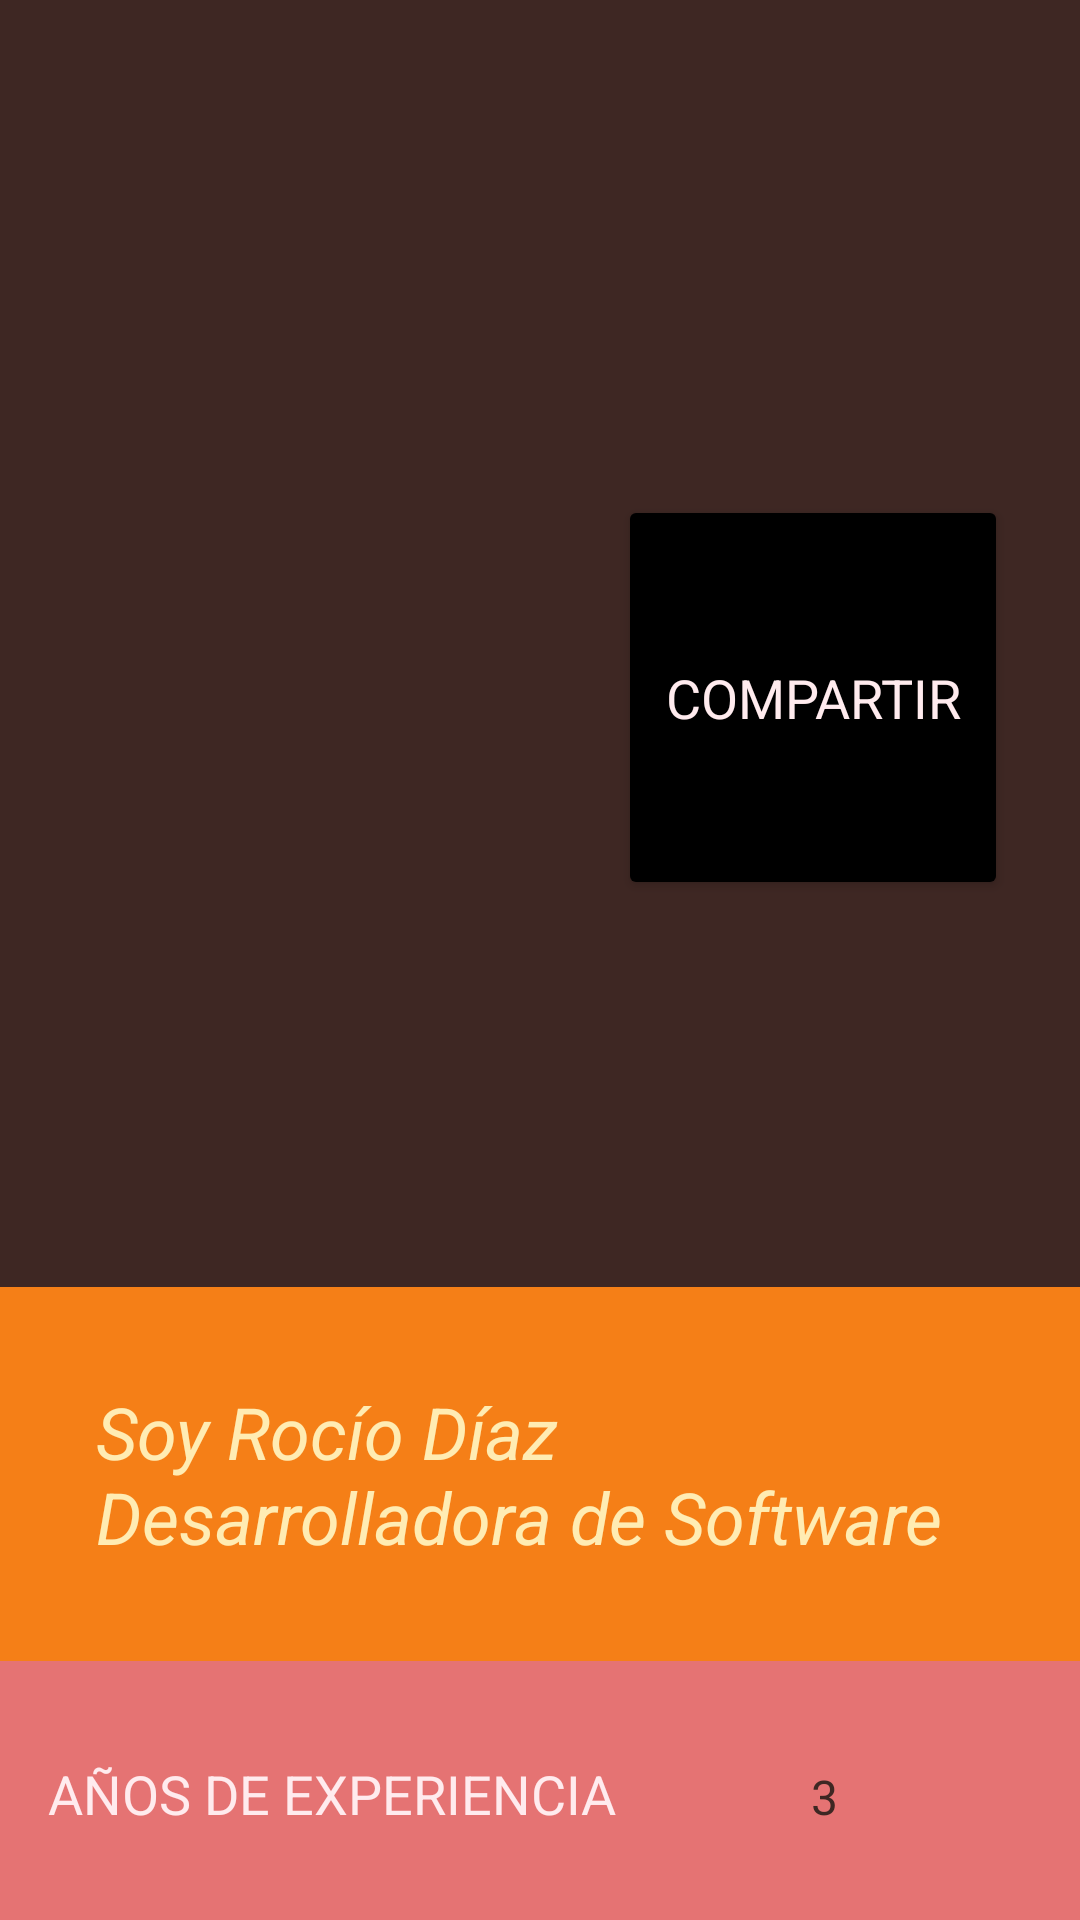

Produce the Android XML layout that renders to this screen, including the resource entries it uses.
<!-- AndroidManifest.xml: application theme Theme.AppAboutMe -->
<!-- res/layout/activity_main.xml -->
<?xml version="1.0" encoding="utf-8"?>
<androidx.constraintlayout.widget.ConstraintLayout xmlns:android="http://schemas.android.com/apk/res/android"
    xmlns:app="http://schemas.android.com/apk/res-auto"
    xmlns:tools="http://schemas.android.com/tools"
    android:background="@color/brown900"
    android:id="@+id/main"
    android:layout_width="match_parent"
    android:layout_height="match_parent"
    tools:context=".MainActivity">



    <LinearLayout
        android:id="@+id/llPerfil"
        android:layout_width="match_parent"
        android:layout_height="400dp"
        android:layout_marginTop="29dp"
        android:paddingVertical="10dp"
        android:orientation="horizontal"
        app:layout_constraintEnd_toEndOf="parent"
        app:layout_constraintStart_toStartOf="parent"
        app:layout_constraintTop_toTopOf="parent">


    </LinearLayout>

    <ImageView
        android:id="@+id/ivPerfil"
        android:layout_width="match_parent"
        android:layout_height="400dp"
        android:layout_marginTop="29dp"
        android:elevation="-10dp"
        app:layout_constraintEnd_toEndOf="parent"
        app:layout_constraintHorizontal_bias="0.497"
        app:layout_constraintStart_toStartOf="parent"
        app:layout_constraintTop_toTopOf="parent"
        tools:srcCompat="@tools:sample/avatars" />


    <TextView
        android:id="@+id/tvDescripcion"
        style="@style/title_presentation"
        android:layout_width="wrap_content"
        android:layout_height="wrap_content"
        android:background="@color/yellow900"
        android:padding="32dp"
        android:text="@string/presentation"
        app:layout_constraintBottom_toBottomOf="parent"
        app:layout_constraintEnd_toEndOf="parent"
        app:layout_constraintHorizontal_bias="1.0"
        app:layout_constraintStart_toStartOf="parent"
        app:layout_constraintTop_toBottomOf="@+id/llPerfil"
        app:layout_constraintVertical_bias="0.0" />

    <LinearLayout
        android:id="@+id/llh1"
        android:layout_width="match_parent"
        android:layout_height="wrap_content"
        android:background="@color/red300"
        android:orientation="horizontal"
        android:paddingHorizontal="16dp"
        android:paddingVertical="32dp"
        app:layout_constraintEnd_toEndOf="parent"
        app:layout_constraintStart_toStartOf="parent"
        app:layout_constraintTop_toBottomOf="@+id/tvDescripcion">
        >

        <TextView
            android:id="@+id/tvLvlExp"
            style="@style/lbl_experiencia"
            android:layout_width="wrap_content"
            android:layout_height="wrap_content"
            android:layout_weight="1"
            android:text="@string/lbl_experience" />

        <TextView
            android:id="@+id/tvResExp"
            style="@style/res_experiencia"
            android:layout_width="wrap_content"
            android:layout_height="wrap_content"
            android:layout_weight="1"
            android:text="3" />
    </LinearLayout>

    <LinearLayout
        android:id="@+id/llh2"
        android:layout_width="match_parent"
        android:layout_height="wrap_content"
        android:background="@color/red50"
        android:orientation="horizontal"
        android:paddingHorizontal="16dp"
        android:paddingVertical="32dp"
        app:layout_constraintEnd_toEndOf="parent"
        app:layout_constraintStart_toStartOf="parent"
        app:layout_constraintTop_toBottomOf="@+id/llh1">

        <TextView
            android:id="@+id/tvLblMot"
            style="@style/lbl_motivacion"
            android:layout_width="wrap_content"
            android:layout_height="wrap_content"
            android:layout_weight="1"
            android:text="@string/lbl_motivation" />

        <TextView
            android:id="@+id/tvResMot"
            style="@style/res_motivacion"
            android:layout_width="wrap_content"
            android:layout_height="wrap_content"
            android:layout_weight="1"
            android:text="@string/res_motivation" />
    </LinearLayout>

    <Button
        android:id="@+id/btnCompartir"
        android:layout_width="130dp"
        android:layout_height="135dp"
        android:layout_marginEnd="24dp"
        android:layout_marginBottom="340dp"
        android:elevation="2dp"
        android:text="@string/share"
        style="@style/lbl_experiencia"
        android:backgroundTint="@color/black"
        app:layout_constraintBottom_toBottomOf="parent"
        app:layout_constraintEnd_toEndOf="parent" />



</androidx.constraintlayout.widget.ConstraintLayout>
<!-- resources referenced by this layout -->
<resources>
  <color name="black">#FF000000</color>
  <color name="brown900">#3E2723</color>
  <color name="red300">#E57373</color>
  <color name="red50">#FFEBEE</color>
  <color name="yellow900">#F57F17</color>
  <string name="lbl_experience">AÑOS DE EXPERIENCIA</string>
  <string name="lbl_motivation">NIVEL DE MOTIVACIÓN</string>
  <string name="presentation">Soy Rocío Díaz Desarrolladora de Software</string>
  <string name="res_motivation">Altamente comprometida</string>
  <string name="share">Compartir</string>
  <style name="lbl_experiencia">
          <item name="android:textSize">@dimen/medium_text_size</item>
          <item name="android:textColor">@color/red50</item>
          <item name="android:typeface">sans</item>
      </style>
  <style name="lbl_motivacion">
          <item name="android:textSize">@dimen/medium_text_size</item>
          <item name="android:textColor">@color/red300</item>
          <item name="android:typeface">sans</item>
      </style>
  <style name="res_experiencia">
          <item name="android:textSize">@dimen/common_text_size</item>
          <item name="android:textColor">@color/brown900</item>
          <item name="android:typeface">sans</item>
      </style>
  <style name="res_motivacion">
          <item name="android:textSize">@dimen/common_text_size</item>
          <item name="android:textColor">@color/pink800</item>
          <item name="android:typeface">sans</item>
      </style>
  <style name="title_presentation">
          <item name="android:textSize">@dimen/medium_title_size</item>
          <item name="android:textColor">@color/amber100</item>
          <item name="android:textStyle">italic</item>
          <item name="android:typeface">sans</item>
      </style>
  <style name="Theme.AppAboutMe" parent="Base.Theme.AppAboutMe" />
  <dimen name="medium_text_size">18sp</dimen>
  <dimen name="common_text_size">16sp</dimen>
  <color name="pink800">#AD1457</color>
  <dimen name="medium_title_size">24sp</dimen>
  <color name="amber100">#FFECB3</color>
  <style name="Base.Theme.AppAboutMe" parent="Theme.Material3.DayNight.NoActionBar">
          
          
      </style>
</resources>
